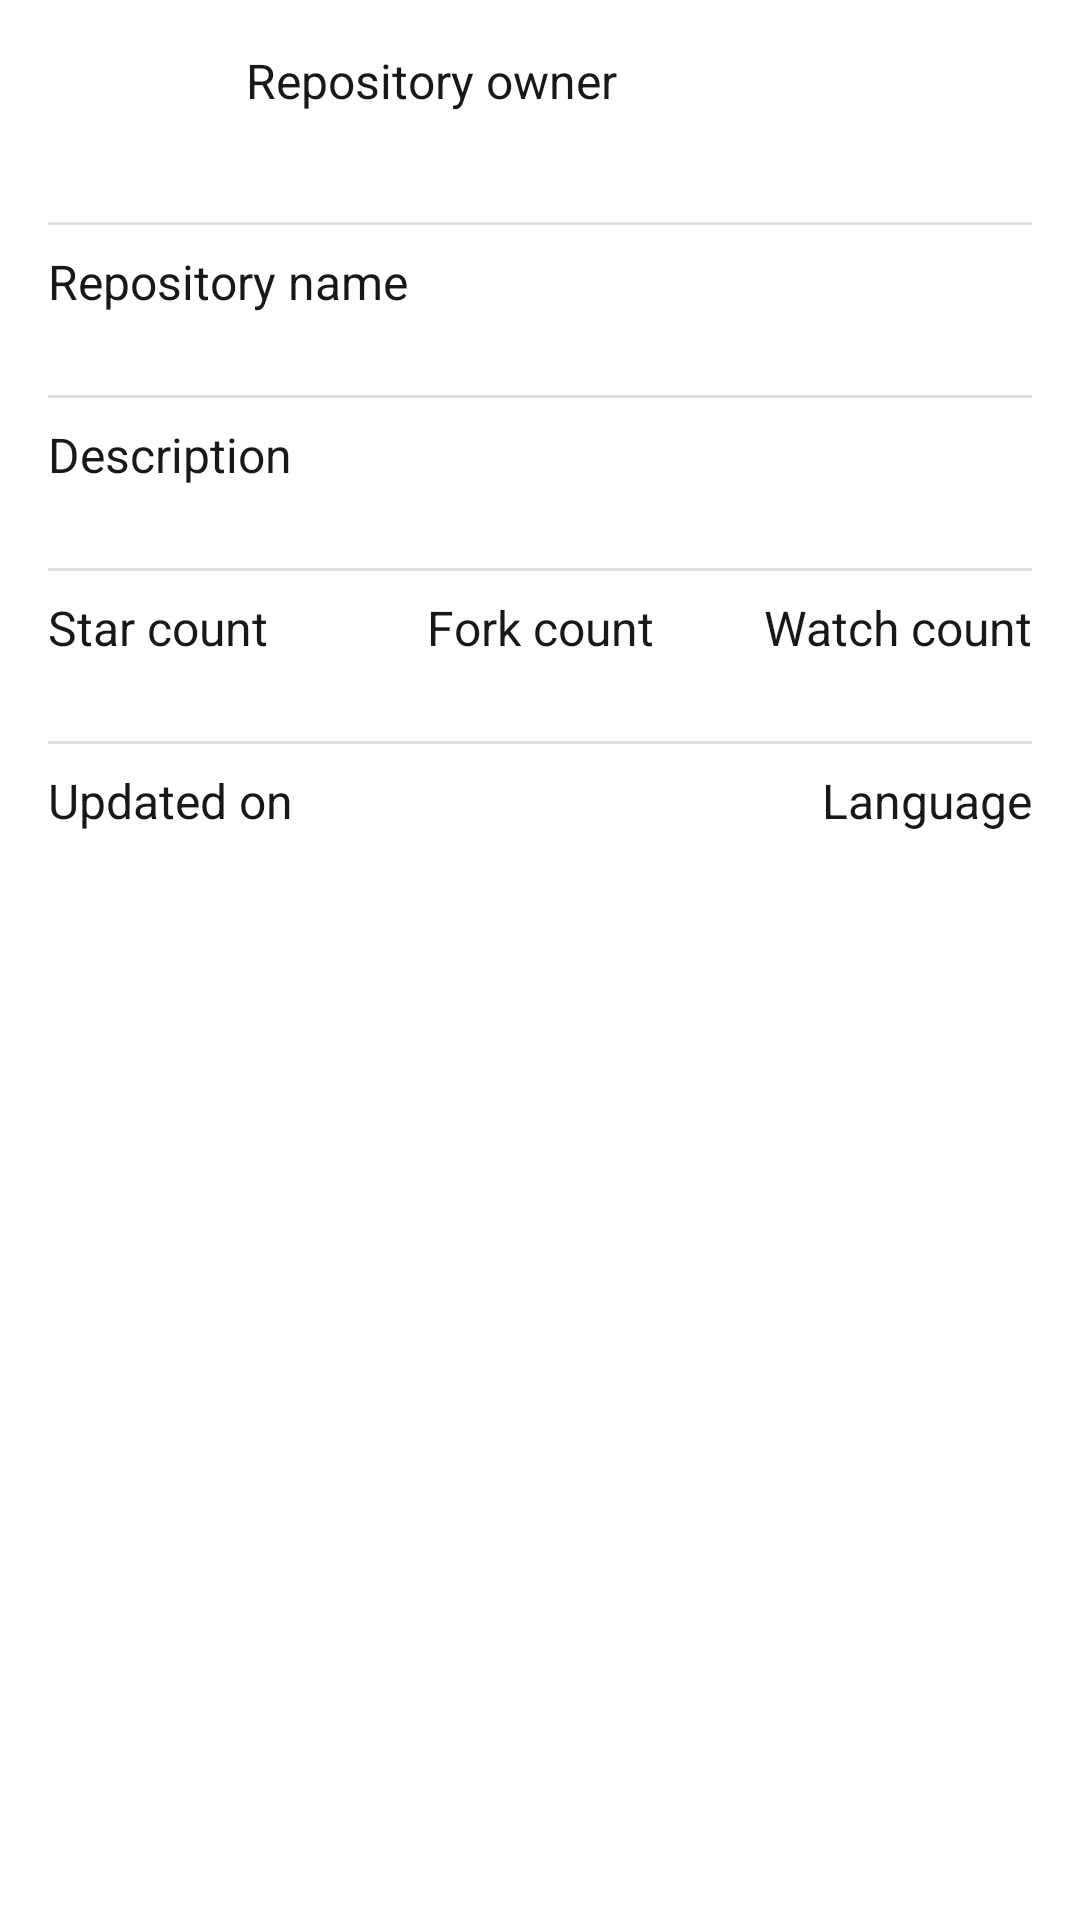

Here is an Android app screen rendered from its layout file. Give the layout XML and the strings, colors and styles it references.
<!-- AndroidManifest.xml: application theme splashScreenTheme -->
<!-- res/layout/fragment_repo_details.xml -->
<?xml version="1.0" encoding="utf-8"?>
<androidx.constraintlayout.widget.ConstraintLayout xmlns:android="http://schemas.android.com/apk/res/android"
    xmlns:app="http://schemas.android.com/apk/res-auto"
    xmlns:tools="http://schemas.android.com/tools"
    android:layout_width="match_parent"
    android:layout_height="match_parent"
    android:padding="16dp"
    tools:background="@color/background">

    <ImageView
        android:id="@+id/avatar"
        android:layout_width="50dp"
        android:layout_height="50dp"
        android:contentDescription="@string/cd"
        app:layout_constraintStart_toStartOf="parent"
        app:layout_constraintTop_toTopOf="parent"
        tools:src="@drawable/splash_image" />

    <TextView
        android:id="@+id/nameTitle"
        android:layout_width="0dp"
        android:layout_height="wrap_content"
        android:layout_marginStart="16dp"
        android:text="@string/repo_owner"
        android:textColor="@color/text_color"
        android:textSize="16sp"
        app:layout_constraintEnd_toEndOf="parent"
        app:layout_constraintStart_toEndOf="@id/avatar"
        app:layout_constraintTop_toTopOf="parent" />

    <TextView
        android:id="@+id/name"
        android:layout_width="0dp"
        android:layout_height="wrap_content"
        android:layout_marginStart="16dp"
        android:textColor="@color/text_color"
        android:textSize="14sp"
        app:layout_constraintEnd_toEndOf="parent"
        app:layout_constraintStart_toEndOf="@id/avatar"
        app:layout_constraintTop_toBottomOf="@id/nameTitle"
        tools:text="flutter" />

    <View
        android:id="@+id/divider"
        android:layout_width="match_parent"
        android:layout_height="1dp"
        android:layout_marginTop="8dp"
        android:background="@color/separator"
        app:layout_constraintTop_toBottomOf="@id/avatar" />

    <TextView
        android:id="@+id/repoNameTitle"
        android:layout_width="0dp"
        android:layout_height="wrap_content"
        android:layout_marginTop="8dp"
        android:text="@string/repository_name"
        android:textColor="@color/text_color"
        android:textSize="16sp"
        app:layout_constraintEnd_toEndOf="parent"
        app:layout_constraintStart_toStartOf="parent"
        app:layout_constraintTop_toBottomOf="@id/divider" />

    <TextView
        android:id="@+id/repoName"
        android:layout_width="0dp"
        android:layout_height="wrap_content"
        android:textColor="@color/text_color"
        android:textSize="14sp"
        app:layout_constraintEnd_toEndOf="parent"
        app:layout_constraintStart_toStartOf="parent"
        app:layout_constraintTop_toBottomOf="@id/repoNameTitle"
        tools:text="flutter/Flutter" />

    <View
        android:id="@+id/divider1"
        android:layout_width="match_parent"
        android:layout_height="1dp"
        android:layout_marginTop="8dp"
        android:background="@color/separator"
        app:layout_constraintTop_toBottomOf="@id/repoName" />

    <TextView
        android:id="@+id/repoDesTitle"
        android:layout_width="0dp"
        android:layout_height="wrap_content"
        android:layout_marginTop="8dp"
        android:text="@string/description"
        android:textColor="@color/text_color"
        android:textSize="16sp"
        app:layout_constraintEnd_toEndOf="parent"
        app:layout_constraintStart_toStartOf="parent"
        app:layout_constraintTop_toBottomOf="@id/divider1" />

    <TextView
        android:id="@+id/repoDes"
        android:layout_width="0dp"
        android:layout_height="wrap_content"
        android:textColor="@color/text_color"
        android:textSize="14sp"
        app:layout_constraintEnd_toEndOf="parent"
        app:layout_constraintStart_toStartOf="parent"
        app:layout_constraintTop_toBottomOf="@id/repoDesTitle"
        tools:text="Flutter app sdk" />

    <View
        android:id="@+id/divider2"
        android:layout_width="match_parent"
        android:layout_height="1dp"
        android:layout_marginTop="8dp"
        android:background="@color/separator"
        app:layout_constraintTop_toBottomOf="@id/repoDes" />

    <TextView
        android:id="@+id/repoStarTitle"
        android:layout_width="0dp"
        android:layout_height="wrap_content"
        android:layout_marginTop="8dp"
        android:gravity="start"
        android:text="@string/star_count"
        android:textColor="@color/text_color"
        android:textSize="16sp"
        app:layout_constraintEnd_toStartOf="@id/repoForkTitle"
        app:layout_constraintStart_toStartOf="parent"
        app:layout_constraintTop_toBottomOf="@id/divider2" />

    <TextView
        android:id="@+id/repoStar"
        android:layout_width="0dp"
        android:layout_height="wrap_content"
        android:gravity="start"
        android:textColor="@color/text_color"
        android:textSize="14sp"
        app:layout_constraintEnd_toEndOf="@id/repoStarTitle"
        app:layout_constraintStart_toStartOf="@id/repoStarTitle"
        app:layout_constraintTop_toBottomOf="@id/repoStarTitle"
        tools:text="350k" />

    <TextView
        android:id="@+id/repoForkTitle"
        android:layout_width="0dp"
        android:layout_height="wrap_content"
        android:layout_marginTop="8dp"
        android:gravity="center"
        android:text="@string/fork_count"
        android:textColor="@color/text_color"
        android:textSize="16sp"
        app:layout_constraintEnd_toStartOf="@id/repoWatchTitle"
        app:layout_constraintStart_toEndOf="@id/repoStarTitle"
        app:layout_constraintTop_toBottomOf="@id/divider2" />

    <TextView
        android:id="@+id/repoFork"
        android:layout_width="0dp"
        android:layout_height="wrap_content"
        android:gravity="center"
        android:textColor="@color/text_color"
        android:textSize="14sp"
        app:layout_constraintEnd_toEndOf="@id/repoForkTitle"
        app:layout_constraintStart_toStartOf="@id/repoForkTitle"
        app:layout_constraintTop_toBottomOf="@id/repoForkTitle"
        tools:text="250k" />

    <TextView
        android:id="@+id/repoWatchTitle"
        android:layout_width="0dp"
        android:layout_height="wrap_content"
        android:layout_marginTop="8dp"
        android:gravity="end"
        android:text="@string/watch_count"
        android:textColor="@color/text_color"
        android:textSize="16sp"
        app:layout_constraintEnd_toEndOf="parent"
        app:layout_constraintStart_toEndOf="@id/repoForkTitle"
        app:layout_constraintTop_toBottomOf="@id/divider2" />

    <TextView
        android:id="@+id/repoWatch"
        android:layout_width="0dp"
        android:layout_height="wrap_content"
        android:gravity="end"
        android:textColor="@color/text_color"
        android:textSize="14sp"
        app:layout_constraintEnd_toEndOf="@id/repoWatchTitle"
        app:layout_constraintStart_toStartOf="@id/repoWatchTitle"
        app:layout_constraintTop_toBottomOf="@id/repoWatchTitle"
        tools:text="150k" />

    <View
        android:id="@+id/divider3"
        android:layout_width="match_parent"
        android:layout_height="1dp"
        android:layout_marginTop="8dp"
        android:background="@color/separator"
        app:layout_constraintTop_toBottomOf="@id/repoStar" />

    <TextView
        android:id="@+id/repoUpdatedTitle"
        android:layout_width="0dp"
        android:layout_height="wrap_content"
        android:layout_marginTop="8dp"
        android:text="@string/updated_on"
        android:textColor="@color/text_color"
        android:textSize="16sp"
        app:layout_constraintEnd_toStartOf="@id/repoLanguageTitle"
        app:layout_constraintStart_toStartOf="parent"
        app:layout_constraintTop_toBottomOf="@id/divider3" />

    <TextView
        android:id="@+id/repoUpdated"
        android:layout_width="0dp"
        android:layout_height="wrap_content"
        android:textColor="@color/text_color"
        android:textSize="14sp"
        app:layout_constraintEnd_toEndOf="@id/repoUpdatedTitle"
        app:layout_constraintStart_toStartOf="@id/repoUpdatedTitle"
        app:layout_constraintTop_toBottomOf="@id/repoUpdatedTitle"
        tools:text="07-03-2022 14:35" />

    <TextView
        android:id="@+id/repoLanguageTitle"
        android:layout_width="0dp"
        android:layout_height="wrap_content"
        android:layout_marginTop="8dp"
        android:gravity="end"
        android:text="@string/language"
        android:textColor="@color/text_color"
        android:textSize="16sp"
        app:layout_constraintEnd_toEndOf="parent"
        app:layout_constraintStart_toEndOf="@id/repoUpdatedTitle"
        app:layout_constraintTop_toBottomOf="@id/divider3" />

    <TextView
        android:id="@+id/repoLanguage"
        android:layout_width="0dp"
        android:layout_height="wrap_content"
        android:gravity="end"
        android:textColor="@color/text_color"
        android:textSize="14sp"
        app:layout_constraintEnd_toEndOf="@id/repoLanguageTitle"
        app:layout_constraintStart_toStartOf="@id/repoLanguageTitle"
        app:layout_constraintTop_toBottomOf="@id/repoLanguageTitle"
        tools:text="Dart" />

</androidx.constraintlayout.widget.ConstraintLayout>
<!-- resources referenced by this layout -->
<resources>
  <color name="background">#F5F5F5</color>
  <color name="separator">#E1E0E0</color>
  <color name="text_color">#181818</color>
  <!-- drawable splash_image (drawable) -->
  <?xml version="1.0" encoding="utf-8"?>
  <layer-list xmlns:android="http://schemas.android.com/apk/res/android">
      <item android:drawable="@color/background" />
      <item
          android:width="200dp"
          android:height="200dp"
          android:drawable="@drawable/ic_github"
          android:gravity="center" />
  </layer-list>
  <string name="cd">image</string>
  <string name="description">Description</string>
  <string name="fork_count">Fork count</string>
  <string name="language">Language</string>
  <string name="repo_owner">Repository owner</string>
  <string name="repository_name">Repository name</string>
  <string name="star_count">Star count</string>
  <string name="updated_on">Updated on</string>
  <string name="watch_count">Watch count</string>
  <style name="splashScreenTheme" parent="Theme.MaterialComponents.DayNight.NoActionBar">
          <item name="android:windowBackground">@drawable/splash_image</item>
          <item name="android:statusBarColor">@color/background</item>
          <item name="android:navigationBarColor">@color/background</item>
      </style>
</resources>
